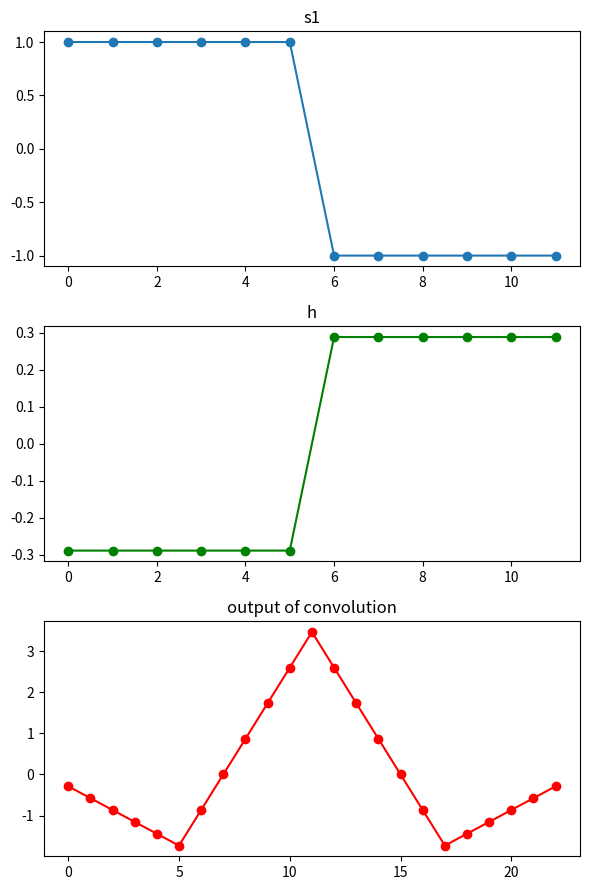
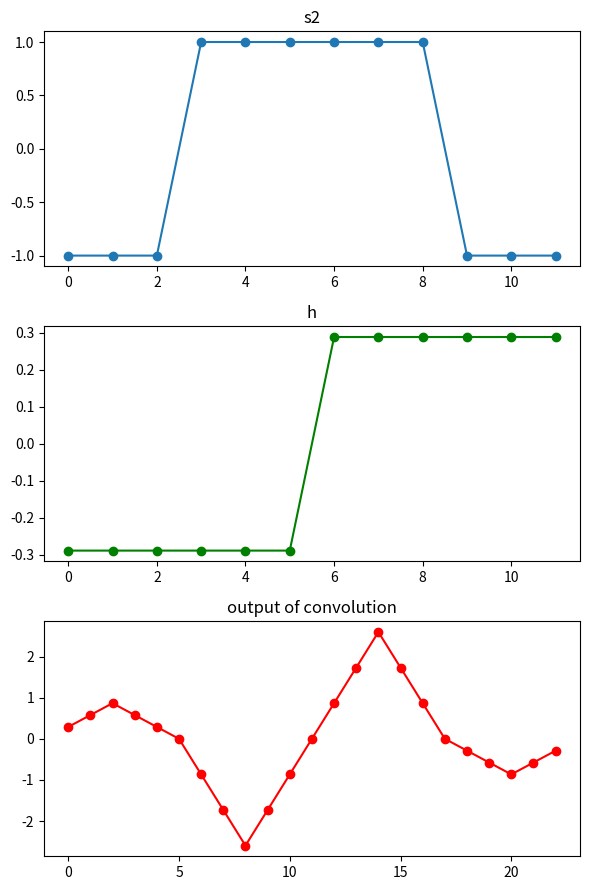

The matplotlib source for these figures, in order:
import numpy as np
import matplotlib.pyplot as plt
import scipy.signal as sp

"""
NUMPY COLUMN VECTORS
"""
# make a n x 1 matrix, int sets the data type of the vector elements
vector = np.array([[4], [3.3], [5]], int)

# find the magnitude of the vector
norm = np.linalg.norm(vector)
normalised_vector = vector/norm

# time reverse the vector (reverse the order of its elements)
flipped_vector = np.flip(vector)


D = 12
s1 = np.ones((D,1))
s1[int(D/2):D] = -1

norm_s1 = np.linalg.norm(s1)
normalised_s1 = s1/norm_s1
time_reversed_and_normalised_s1 = np.flip(normalised_s1)

h = time_reversed_and_normalised_s1


yn = sp.convolve2d(s1, h)
index2 = np.arange(start=0,stop=yn.shape[0], step=1).reshape(yn.shape)

# Create three subplots
plt.figure(figsize=(6, 9))

# Subplot 1
plt.subplot(3, 1, 1)
index = np.arange(start=0,stop=D, step=1)
index.reshape((s1.shape))
plt.plot(index, s1, marker='o')
plt.title('s1')

# Subplot 2
plt.subplot(3, 1, 2)
plt.plot(index, h, marker='o', color='g')
plt.title('h')

# Subplot 3
plt.subplot(3, 1, 3)
plt.plot(index2, yn, marker='o', color='r')
plt.title('output of convolution')

# Adjust layout for better spacing
plt.tight_layout()
plt.show()

s2 = np.ones((D,1)) 
s2[:int(D/4)] = -1 
s2[3*int(D/4):D] = -1

# Create three subplots
plt.figure(figsize=(6, 9))

# Subplot 1
plt.subplot(3, 1, 1)
index = np.arange(start=0,stop=D, step=1)
index.reshape((s2.shape))
plt.plot(index, s2, marker='o')
plt.title('s2')

# Subplot 2
plt.subplot(3, 1, 2)
plt.plot(index, h, marker='o', color='g')
plt.title('h')

yn = sp.convolve2d(s2, h)
index2 = np.arange(start=0,stop=yn.shape[0], step=1).reshape(yn.shape)

# Subplot 3
plt.subplot(3, 1, 3)
plt.plot(index2, yn, marker='o', color='r')
plt.title('output of convolution')

plt.tight_layout()
plt.show()